Run: headless pygame with SDL's dummy video driver; simulated clock (each Clock.tick advances the game by its frame time, no real sleeping); random seed 0; keys injected as events and as key.get_pressed() state; mouse plan: one left click at the window centre at the start of phase 2, then a move to the lower-right quarter at the start of phase 3.
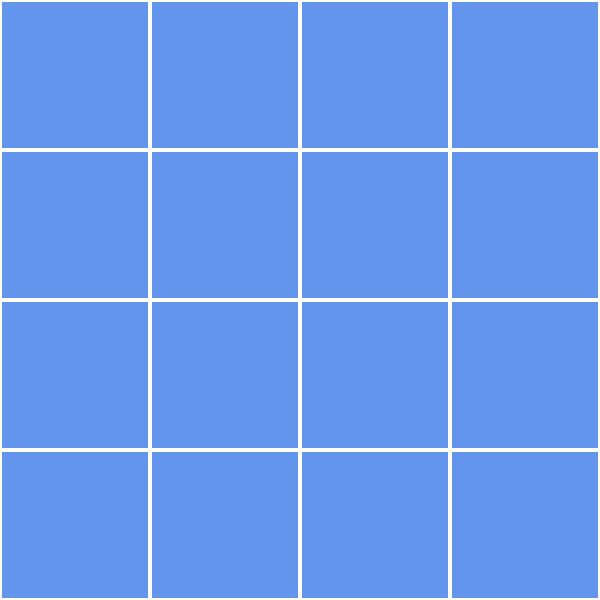
Frame 1 of 4 · flips 1–60 · no input
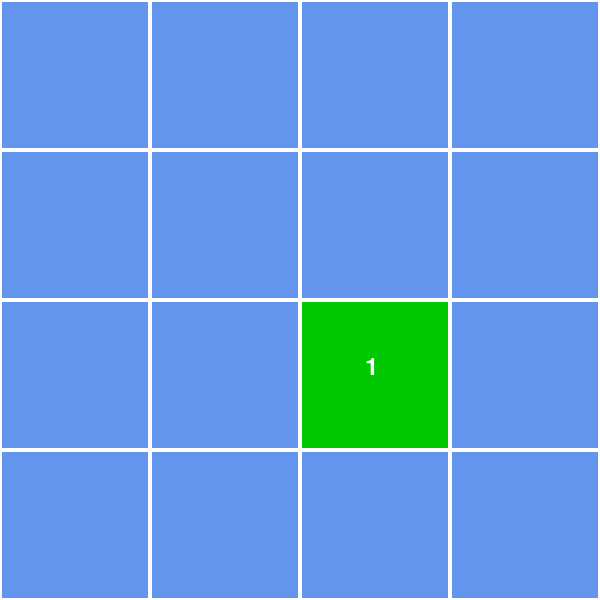
Frame 2 of 4 · flips 61–180 · clicked the window centre · tapped SPACE, RETURN · held RIGHT (→), D
Frame 3 of 4 · flips 181–300 · moved the mouse to the lower-right quarter · held DOWN (↓), S · screen unchanged from frame 2, image omitted
Frame 4 of 4 · flips 301–420 · held LEFT (←), A, UP (↑), W · screen unchanged from frame 3, image omitted

The pygame program that drew these frames:

import pygame
import random
import time

pygame.init()

# herni settings
WIDTH, HEIGHT = 600, 600
ROWS, COLS = 4, 4
TILE_SIZE = WIDTH // COLS

# barvy
WHITE = (255, 255, 255)
GRAY = (200, 200, 200)
BLUE = (100, 149, 237)
GREEN = (0, 200, 0)

win = pygame.display.set_mode((WIDTH, HEIGHT))
pygame.display.set_caption("Memory Puzzle Game")

tiles = list(range(1, (ROWS * COLS // 2) + 1)) * 2
random.shuffle(tiles)
tiles = [tiles[i * COLS:(i + 1) * COLS] for i in range(ROWS)]

revealed = [[False for _ in range(COLS)] for _ in range(ROWS)]

font = pygame.font.SysFont("arial", 36)
first = None
matches = 0

def draw_board():
    win.fill(GRAY)
    for row in range(ROWS):
        for col in range(COLS):
            rect = pygame.Rect(col * TILE_SIZE, row * TILE_SIZE, TILE_SIZE, TILE_SIZE)
            if revealed[row][col]:
                pygame.draw.rect(win, GREEN, rect)
                num_text = font.render(str(tiles[row][col]), True, WHITE)
                win.blit(num_text, (col * TILE_SIZE + TILE_SIZE // 2 - 10, row * TILE_SIZE + TILE_SIZE // 2 - 20))
            else:
                pygame.draw.rect(win, BLUE, rect)
            pygame.draw.rect(win, WHITE, rect, 2)
    pygame.display.update()

def get_clicked_tile(pos):
    x, y = pos
    row, col = y // TILE_SIZE, x // TILE_SIZE
    return row, col

running = True
while running:
    draw_board()

    for event in pygame.event.get():
        if event.type == pygame.QUIT:
            running = False

        elif event.type == pygame.MOUSEBUTTONDOWN:
            row, col = get_clicked_tile(pygame.mouse.get_pos())
            if not revealed[row][col]:
                revealed[row][col] = True
                if first is None:
                    first = (row, col)
                else:
                    r1, c1 = first
                    if tiles[row][col] != tiles[r1][c1]:
                        draw_board()
                        pygame.time.delay(800)
                        revealed[row][col] = False
                        revealed[r1][c1] = False
                    else:
                        matches += 1
                    first = None
